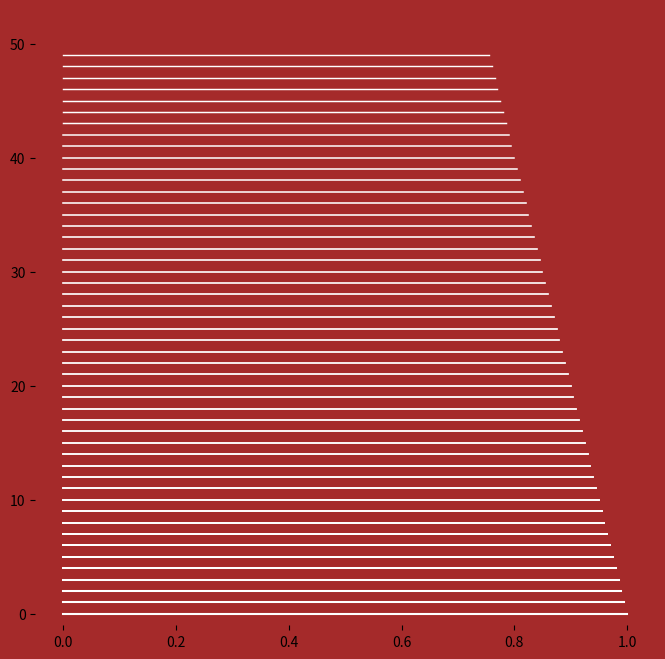

Recreate this plot in Python.
import numpy as np
import matplotlib.pyplot as plt
import matplotlib.animation as animation

def update(*args):
    #Right shift, duplicate 0th element
    data[:, 1:] = data[:, :-1]
    # Overwrite element 0 with new data
    data[:, 0] = np.random.uniform(0, 1, len(data))

    # Update lines
    for i in range(len(data)):
       lines[i].set_ydata(i + G * data[i])
#        lines[i].set_ydata(i + data[i])
    return lines

# Create new Fig
fig = plt.figure(figsize=(8, 8), facecolor='brown')
ax = plt.subplot(frameon=False)

num_lines = 50
num_data = 75
data = np.zeros((num_lines, num_data)) 

# Domain
X = np.linspace(0, 1, num_data)

# Controls amplitude of envelope. 
G = 1.5 * np.exp(-4 * X * X)

lines = []
for i in range(len(data)):
    # Small reduction of the X extents to get a cheap perspective effect
    xscale = 1 - i / 200.
    # Same for linewidth (thicker strokes on bottom)
    lw = 1.5 - i / 100.0

    line, = ax.plot(xscale * X, i + data[i], color="white", lw=lw)
    lines.append(line)

# Set y limit (or first line is cropped because of thickness)
ax.set_ylim(-1, 53)

#ax.set_xticks([])
#ax.set_yticks([])

# Construct the animation, using the update function as the animation director
anim = animation.FuncAnimation(fig, update, interval=1)
plt.show()